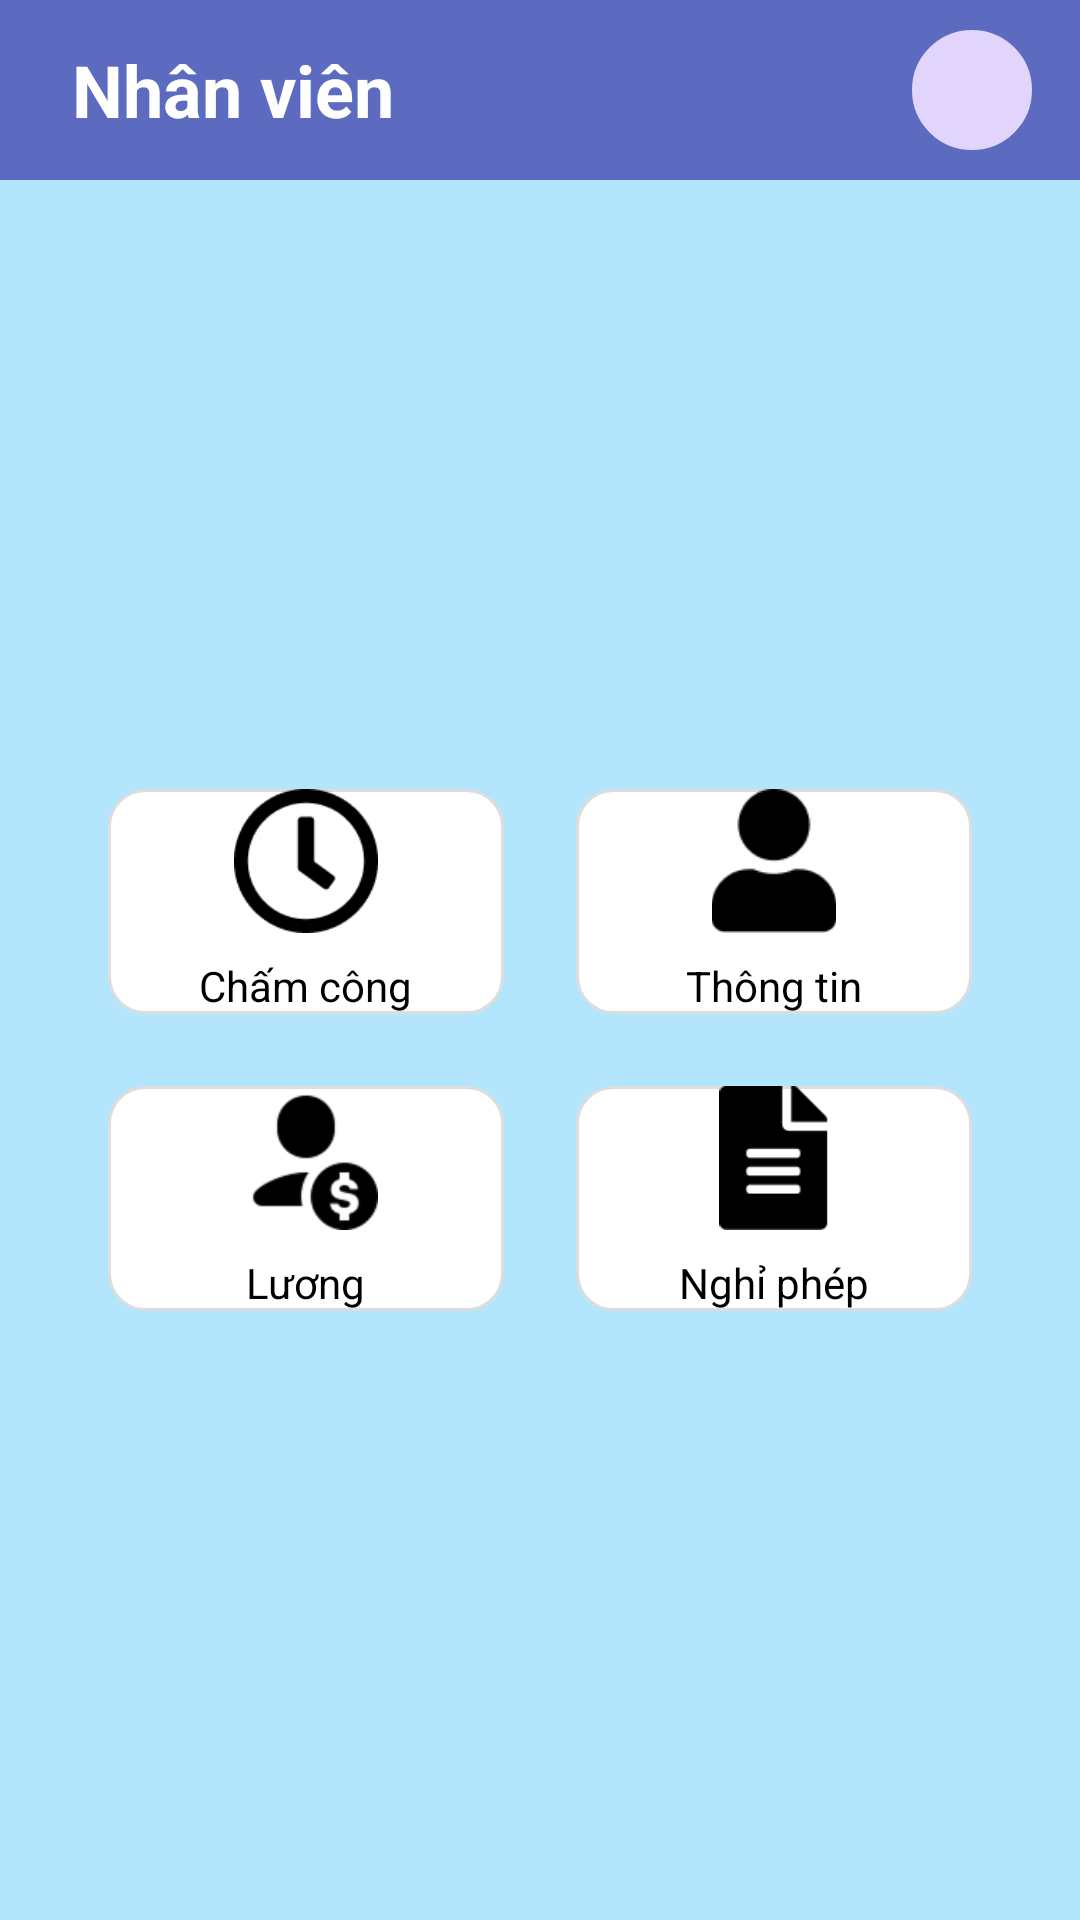

Android layout source for this screen:
<!-- AndroidManifest.xml: application theme Theme.Androi_QLNS -->
<!-- res/layout/activity_employee.xml -->
<?xml version="1.0" encoding="utf-8"?>
<androidx.constraintlayout.widget.ConstraintLayout xmlns:android="http://schemas.android.com/apk/res/android"
    xmlns:app="http://schemas.android.com/apk/res-auto"
    xmlns:tools="http://schemas.android.com/tools"
    android:layout_width="match_parent"
    android:layout_height="match_parent"
    android:background="#B3E5FC"
    tools:context=".EmployeeActivity">

    
    <TextView
        android:id="@+id/textHeader"
        android:layout_width="match_parent"
        android:layout_height="60dp"
        android:background="#5C6BC0"
        android:text="Nhân viên"
        android:textSize="24sp"
        android:textStyle="bold"
        android:textColor="#FFFFFF"
        android:gravity="center_vertical|start"
        android:paddingStart="24dp"
        app:layout_constraintTop_toTopOf="parent"/>

    <ImageView
        android:id="@+id/imageAvatar"
        android:layout_width="40dp"
        android:layout_height="40dp"
        android:src="@drawable/avatar"
        android:scaleType="centerInside"
        android:backgroundTint="#E1D5FB"
        android:background="@drawable/rounded_edittext_background"
        app:layout_constraintTop_toTopOf="@id/textHeader"
        app:layout_constraintBottom_toBottomOf="@id/textHeader"
        app:layout_constraintEnd_toEndOf="parent"
        android:layout_marginEnd="16dp" />

    
    <GridLayout
        android:id="@+id/gridEmployeeFunctions"
        android:layout_width="0dp"
        android:layout_height="wrap_content"
        android:layout_margin="24dp"
        android:columnCount="2"
        app:layout_constraintTop_toBottomOf="@id/textHeader"
        app:layout_constraintBottom_toBottomOf="parent"
        app:layout_constraintStart_toStartOf="parent"
        app:layout_constraintEnd_toEndOf="parent">

        
        <LinearLayout
            android:layout_width="0dp"
            android:layout_height="wrap_content"
            android:layout_columnWeight="1"
            android:layout_margin="12dp"
            android:orientation="vertical"
            android:gravity="center"
            android:background="@drawable/rounded_card_background">

            <ImageView
                android:layout_width="48dp"
                android:layout_height="48dp"
                android:src="@drawable/chamcong"
                android:contentDescription="icon_chamcong" />

            <TextView
                android:layout_width="wrap_content"
                android:layout_height="wrap_content"
                android:text="Chấm công"
                android:textColor="#000000"
                android:layout_marginTop="8dp" />
        </LinearLayout>

        
        <LinearLayout
            android:layout_width="0dp"
            android:layout_height="wrap_content"
            android:layout_columnWeight="1"
            android:layout_margin="12dp"
            android:orientation="vertical"
            android:gravity="center"
            android:background="@drawable/rounded_card_background">

            <ImageView
                android:layout_width="48dp"
                android:layout_height="48dp"
                android:src="@drawable/thongtin"
                android:contentDescription="icon_thongtin" />

            <TextView
                android:layout_width="wrap_content"
                android:layout_height="wrap_content"
                android:text="Thông tin"
                android:textColor="#000000"
                android:layout_marginTop="8dp" />
        </LinearLayout>

        
        <LinearLayout
            android:layout_width="0dp"
            android:layout_height="wrap_content"
            android:layout_columnWeight="1"
            android:layout_margin="12dp"
            android:orientation="vertical"
            android:gravity="center"
            android:background="@drawable/rounded_card_background">

            <ImageView
                android:layout_width="48dp"
                android:layout_height="48dp"
                android:src="@drawable/luong"
                android:contentDescription="icon_luong" />

            <TextView
                android:layout_width="wrap_content"
                android:layout_height="wrap_content"
                android:text="Lương"
                android:textColor="#000000"
                android:layout_marginTop="8dp" />
        </LinearLayout>

        
        <LinearLayout
            android:layout_width="0dp"
            android:layout_height="wrap_content"
            android:layout_columnWeight="1"
            android:layout_margin="12dp"
            android:orientation="vertical"
            android:gravity="center"
            android:background="@drawable/rounded_card_background">

            <ImageView
                android:layout_width="48dp"
                android:layout_height="48dp"
                android:src="@drawable/quanly"
                android:contentDescription="icon_nghiphep" />

            <TextView
                android:layout_width="wrap_content"
                android:layout_height="wrap_content"
                android:text="Nghỉ phép"
                android:textColor="#000000"
                android:layout_marginTop="8dp" />
        </LinearLayout>

    </GridLayout>
</androidx.constraintlayout.widget.ConstraintLayout>
<!-- resources referenced by this layout -->
<resources>
  <!-- drawable chamcong: png bitmap (drawable, 1792 bytes) -->
  <!-- drawable luong: png bitmap (drawable, 2633 bytes) -->
  <!-- drawable quanly: png bitmap (drawable, 795 bytes) -->
  <!-- drawable rounded_card_background (drawable) -->
  <?xml version="1.0" encoding="utf-8"?>
  <shape xmlns:android="http://schemas.android.com/apk/res/android"
      android:shape="rectangle">
      <solid android:color="@android:color/white" />
      <corners android:radius="12dp" />
      <stroke android:color="#DDDDDD" android:width="1dp" />
  </shape>
  <!-- drawable rounded_edittext_background (drawable) -->
  <?xml version="1.0" encoding="utf-8"?>
  <shape xmlns:android="http://schemas.android.com/apk/res/android"
      android:shape="rectangle">
  
      <solid android:color="#FFFFFF" />
      <corners android:radius="24dp" />
      <stroke android:width="1dp" android:color="#CCCCCC"/>
      <padding android:left="12dp" android:top="8dp" android:right="12dp" android:bottom="8dp"/>
  </shape>
  <!-- drawable thongtin: png bitmap (drawable, 890 bytes) -->
  <style name="Theme.Androi_QLNS" parent="Theme.AppCompat.Light.NoActionBar">
      </style>
</resources>
